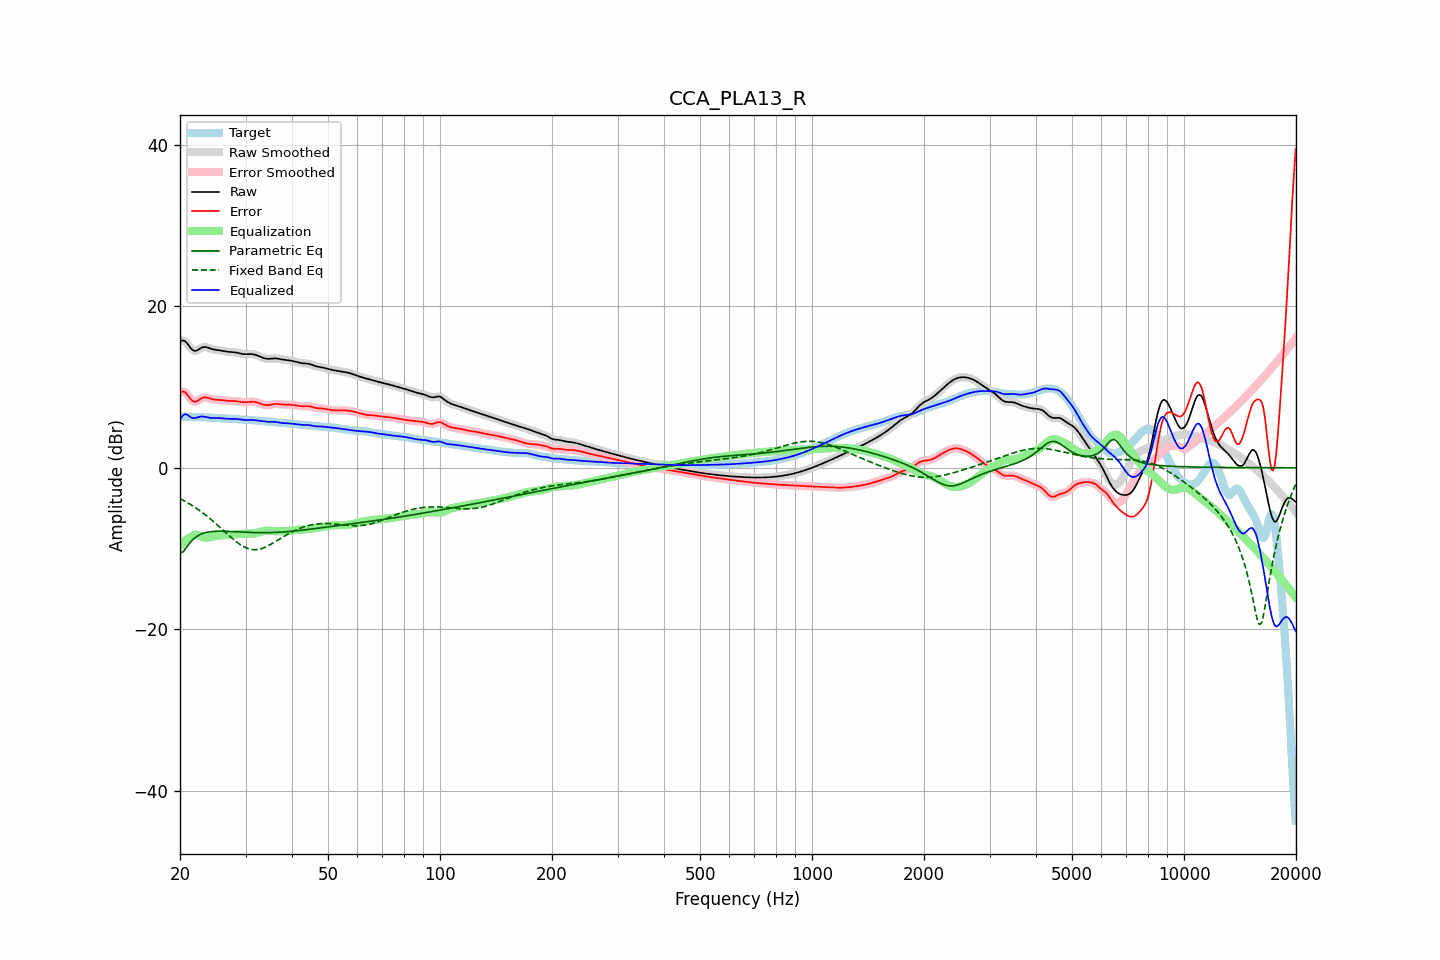

Source data for this figure (header and first rows):
frequency, raw, error, smoothed, error_smoothed, equalization, parametric_eq, fixed_band_eq, equalized_raw, equalized_smoothed, target
20.00, 15.63, 9.31, 15.64, 9.32, -9.69, -10.58, -3.81, 5.94, 5.95, 6.33
20.20, 15.73, 9.41, 15.73, 9.41, -9.46, -10.49, -3.91, 6.28, 6.28, 6.33
20.40, 15.75, 9.43, 15.74, 9.42, -9.24, -10.39, -4.02, 6.51, 6.50, 6.33
20.61, 15.69, 9.37, 15.67, 9.34, -9.06, -10.13, -4.13, 6.63, 6.61, 6.32
20.81, 15.49, 9.17, 15.49, 9.17, -8.89, -9.86, -4.24, 6.60, 6.60, 6.32
21.02, 15.25, 8.93, 15.24, 8.92, -8.75, -9.59, -4.36, 6.50, 6.50, 6.32
21.23, 14.97, 8.66, 14.98, 8.66, -8.63, -9.32, -4.48, 6.34, 6.35, 6.32
21.44, 14.73, 8.42, 14.74, 8.43, -8.53, -9.10, -4.60, 6.20, 6.21, 6.31
21.66, 14.57, 8.26, 14.56, 8.26, -8.40, -8.88, -4.73, 6.17, 6.16, 6.30
21.87, 14.45, 8.16, 14.48, 8.18, -8.32, -8.72, -4.86, 6.13, 6.16, 6.30
22.09, 14.48, 8.19, 14.48, 8.19, -8.30, -8.55, -4.99, 6.18, 6.18, 6.29
22.31, 14.57, 8.29, 14.56, 8.28, -8.33, -8.43, -5.13, 6.24, 6.23, 6.28
22.54, 14.69, 8.42, 14.69, 8.42, -8.40, -8.31, -5.26, 6.29, 6.29, 6.27
22.76, 14.82, 8.56, 14.81, 8.56, -8.48, -8.22, -5.41, 6.33, 6.33, 6.26
22.99, 14.91, 8.67, 14.90, 8.66, -8.56, -8.14, -5.56, 6.35, 6.34, 6.24
23.22, 14.95, 8.71, 14.94, 8.71, -8.62, -8.08, -5.71, 6.33, 6.32, 6.24
23.45, 14.94, 8.71, 14.94, 8.71, -8.65, -8.02, -5.86, 6.29, 6.29, 6.23
23.69, 14.89, 8.67, 14.89, 8.67, -8.65, -7.98, -6.02, 6.24, 6.24, 6.22
23.92, 14.82, 8.61, 14.82, 8.61, -8.62, -7.94, -6.18, 6.20, 6.20, 6.21
24.16, 14.75, 8.54, 14.75, 8.55, -8.58, -7.91, -6.35, 6.17, 6.17, 6.21
24.40, 14.68, 8.49, 14.69, 8.49, -8.53, -7.89, -6.51, 6.15, 6.16, 6.20
24.65, 14.63, 8.45, 14.63, 8.45, -8.48, -7.87, -6.68, 6.15, 6.15, 6.19
24.89, 14.59, 8.42, 14.60, 8.42, -8.44, -7.86, -6.86, 6.15, 6.15, 6.17
25.14, 14.57, 8.41, 14.57, 8.41, -8.41, -7.86, -7.03, 6.16, 6.15, 6.16
25.39, 14.54, 8.40, 14.54, 8.40, -8.39, -7.85, -7.21, 6.15, 6.15, 6.14
25.65, 14.51, 8.39, 14.51, 8.38, -8.37, -7.85, -7.39, 6.14, 6.14, 6.13
25.91, 14.48, 8.37, 14.48, 8.37, -8.35, -7.85, -7.57, 6.13, 6.13, 6.11
26.16, 14.44, 8.34, 14.44, 8.34, -8.34, -7.86, -7.76, 6.10, 6.10, 6.10
26.43, 14.40, 8.32, 14.41, 8.32, -8.32, -7.86, -7.94, 6.08, 6.08, 6.09
26.69, 14.37, 8.30, 14.37, 8.30, -8.31, -7.87, -8.12, 6.07, 6.07, 6.08
26.96, 14.35, 8.28, 14.35, 8.28, -8.30, -7.88, -8.30, 6.05, 6.06, 6.07
27.23, 14.33, 8.27, 14.33, 8.27, -8.28, -7.89, -8.48, 6.05, 6.05, 6.06
27.50, 14.32, 8.27, 14.32, 8.27, -8.27, -7.89, -8.65, 6.05, 6.05, 6.05
27.77, 14.31, 8.27, 14.31, 8.26, -8.26, -7.91, -8.82, 6.05, 6.05, 6.04
28.05, 14.29, 8.26, 14.28, 8.26, -8.24, -7.92, -8.99, 6.05, 6.04, 6.03
28.33, 14.25, 8.24, 14.25, 8.24, -8.22, -7.93, -9.15, 6.03, 6.03, 6.01
28.62, 14.21, 8.21, 14.21, 8.21, -8.20, -7.94, -9.30, 6.01, 6.01, 6.00
28.90, 14.17, 8.18, 14.17, 8.18, -8.18, -7.95, -9.44, 5.99, 5.99, 5.99
29.19, 14.12, 8.15, 14.12, 8.15, -8.16, -7.96, -9.58, 5.96, 5.96, 5.97
29.48, 14.08, 8.12, 14.09, 8.12, -8.15, -7.97, -9.69, 5.94, 5.94, 5.96
29.78, 14.06, 8.11, 14.06, 8.11, -8.14, -7.98, -9.81, 5.92, 5.92, 5.95
30.08, 14.05, 8.11, 14.06, 8.11, -8.14, -7.99, -9.90, 5.92, 5.92, 5.94
30.38, 14.06, 8.13, 14.06, 8.13, -8.14, -8.00, -9.98, 5.92, 5.92, 5.93
30.68, 14.07, 8.15, 14.07, 8.15, -8.15, -8.00, -10.04, 5.92, 5.92, 5.92
30.99, 14.07, 8.17, 14.07, 8.17, -8.15, -8.01, -10.09, 5.92, 5.92, 5.91
31.30, 14.06, 8.17, 14.06, 8.17, -8.15, -8.02, -10.12, 5.92, 5.92, 5.89
31.61, 14.03, 8.16, 14.03, 8.16, -8.13, -8.02, -10.14, 5.90, 5.90, 5.87
31.93, 13.98, 8.12, 13.97, 8.12, -8.10, -8.03, -10.13, 5.88, 5.88, 5.85
32.24, 13.90, 8.07, 13.90, 8.07, -8.05, -8.03, -10.12, 5.85, 5.85, 5.84
32.57, 13.82, 8.01, 13.82, 8.00, -8.00, -8.03, -10.08, 5.83, 5.83, 5.82
32.89, 13.74, 7.94, 13.74, 7.94, -7.94, -8.04, -10.04, 5.80, 5.80, 5.80
33.22, 13.66, 7.87, 13.65, 7.87, -7.88, -8.04, -9.98, 5.77, 5.77, 5.78
33.55, 13.58, 7.81, 13.58, 7.81, -7.83, -8.04, -9.91, 5.75, 5.75, 5.77
33.89, 13.52, 7.77, 13.52, 7.77, -7.80, -8.03, -9.83, 5.72, 5.72, 5.75
34.23, 13.49, 7.75, 13.49, 7.75, -7.79, -8.03, -9.74, 5.70, 5.70, 5.73
34.57, 13.47, 7.75, 13.47, 7.76, -7.79, -8.03, -9.63, 5.69, 5.69, 5.72
34.92, 13.48, 7.78, 13.48, 7.78, -7.80, -8.02, -9.53, 5.68, 5.69, 5.70
35.27, 13.50, 7.82, 13.50, 7.82, -7.81, -8.02, -9.42, 5.69, 5.69, 5.68
35.62, 13.52, 7.86, 13.52, 7.86, -7.83, -8.01, -9.30, 5.69, 5.69, 5.66
35.97, 13.53, 7.89, 13.53, 7.88, -7.85, -8.00, -9.18, 5.68, 5.68, 5.65
... 635 more rows
